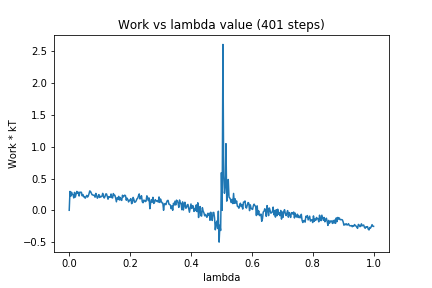

Values plotted in this chart, from the file beside it:
0, 0.0
1, 0.2969
2, 0.2208
3, 0.2844
4, 0.2536
5, 0.2456
6, 0.1941
7, 0.2815
8, 0.2072
9, 0.2496
10, 0.2971
11, 0.2663
12, 0.2838
13, 0.2247
14, 0.2865
15, 0.2822
16, 0.2837
17, 0.2279
18, 0.2481
19, 0.2117
20, 0.2162
21, 0.1904
22, 0.2108
23, 0.2341
24, 0.2076
25, 0.2238
26, 0.2598
27, 0.3051
28, 0.296
29, 0.269
30, 0.2446
31, 0.2415
32, 0.2343
33, 0.2377
34, 0.2058
35, 0.2657
36, 0.2334
37, 0.1899
38, 0.2121
39, 0.2473
40, 0.2018
41, 0.22
42, 0.2131
43, 0.2179
44, 0.2667
45, 0.223
46, 0.1935
47, 0.2153
48, 0.2563
49, 0.2576
50, 0.2195
51, 0.1742
52, 0.2151
53, 0.2135
54, 0.2037
55, 0.2561
56, 0.1991
57, 0.1936
58, 0.2632
59, 0.2346
60, 0.2362
... 340 more rows
